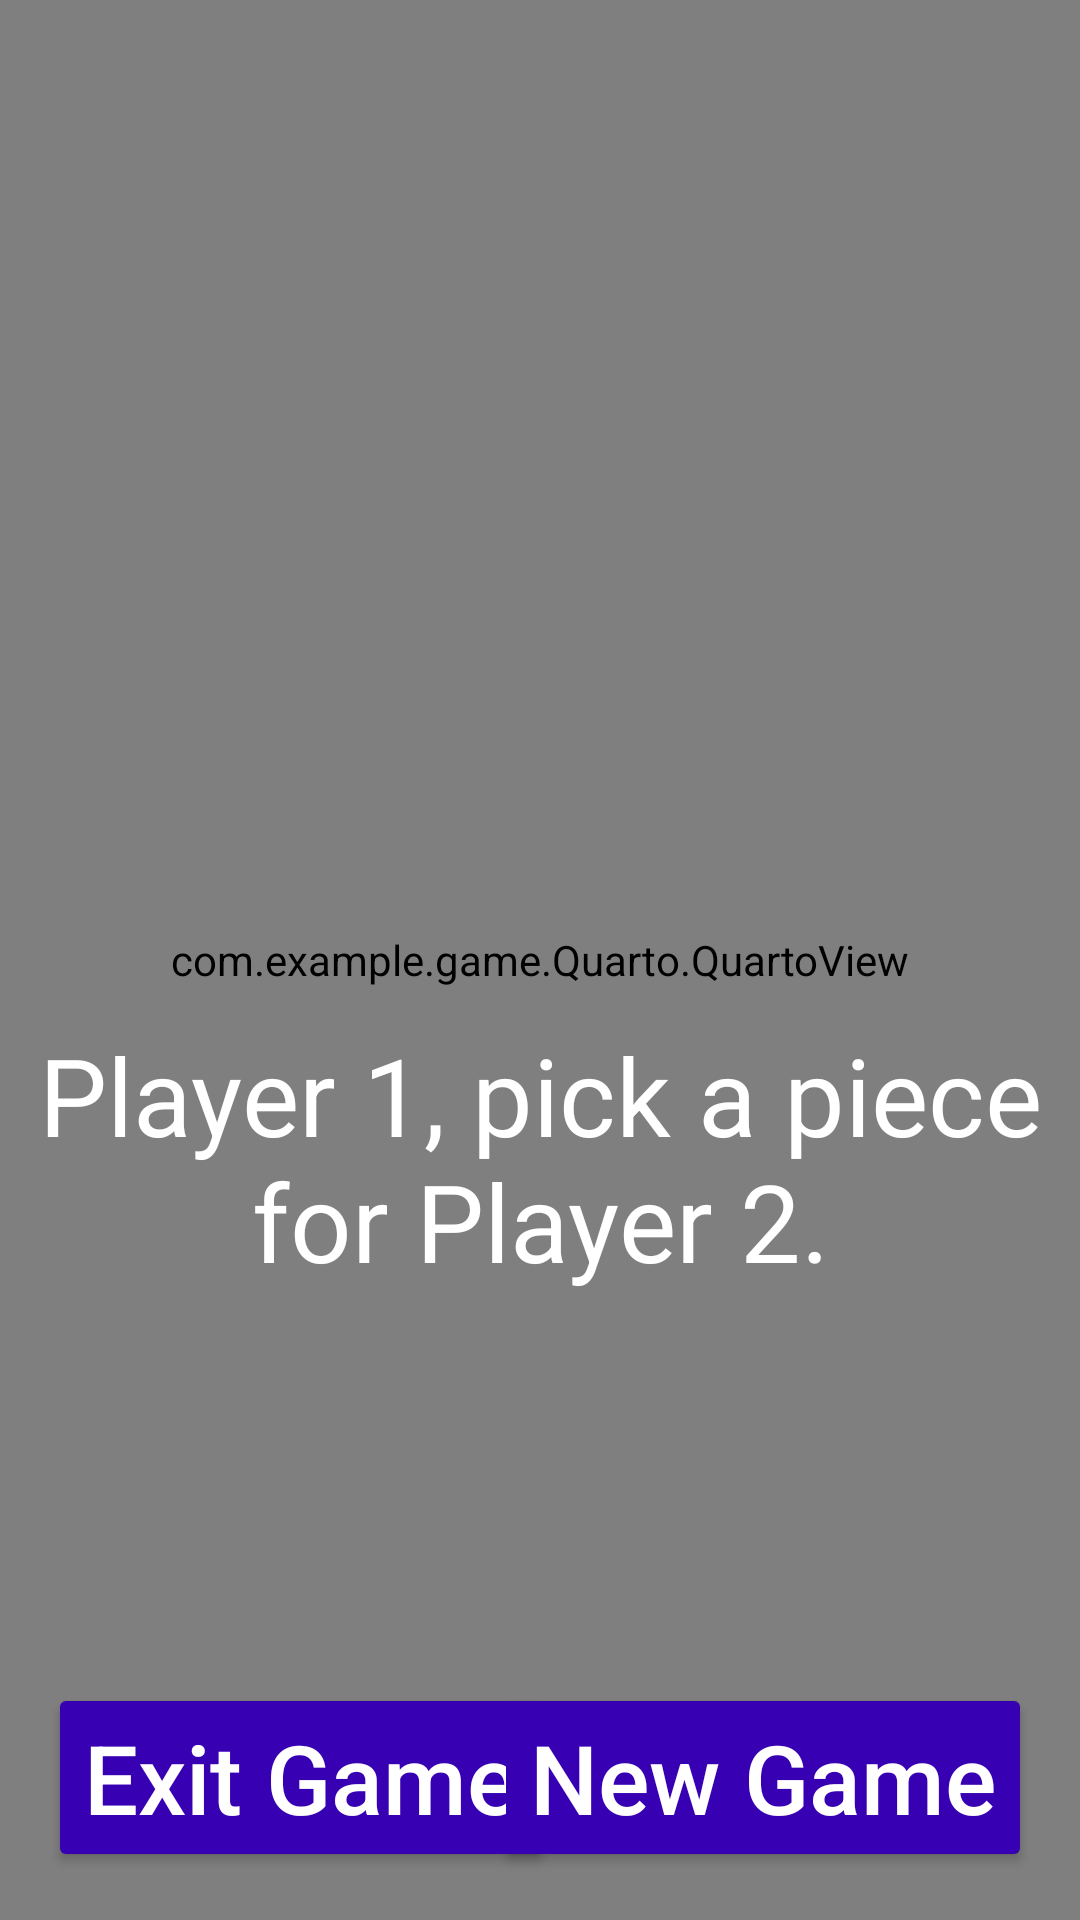

This screen was rendered from an Android layout file. Write that file and the resources it references.
<!-- AndroidManifest.xml: application theme Theme.Quarto -->
<!-- res/layout/activity_main.xml -->
<?xml version="1.0" encoding="utf-8"?>
<androidx.constraintlayout.widget.ConstraintLayout xmlns:android="http://schemas.android.com/apk/res/android"
    xmlns:app="http://schemas.android.com/apk/res-auto"
    xmlns:tools="http://schemas.android.com/tools"
    android:layout_width="match_parent"
    android:layout_height="match_parent"
    android:gravity="center"
    tools:context=".Quarto.QuartoMainActivity">

    <com.example.game.Quarto.QuartoView
        android:id="@+id/quartoView"
        android:layout_width="match_parent"
        android:layout_height="match_parent"
        app:layout_constraintBottom_toBottomOf="parent"
        app:layout_constraintEnd_toEndOf="parent"
        app:layout_constraintStart_toStartOf="parent"
        app:layout_constraintTop_toTopOf="parent" />

    <TextView
        android:id="@+id/announceText"
        android:layout_width="wrap_content"
        android:layout_height="wrap_content"
        android:gravity="center"
        android:text="Player 1, pick a piece for Player 2."
        android:textColor="#FFFFFF"
        android:textSize="36dp"
        app:layout_constraintBottom_toBottomOf="parent"
        app:layout_constraintEnd_toEndOf="parent"
        app:layout_constraintStart_toStartOf="parent"
        app:layout_constraintTop_toTopOf="parent"
        app:layout_constraintVertical_bias="0.62" />

    <Button
        android:id="@+id/exitGameButton"
        android:layout_width="wrap_content"
        android:layout_height="wrap_content"
        android:layout_marginStart="16dp"
        android:layout_marginBottom="16dp"
        android:backgroundTint="@color/purple_700"
        android:text="Exit Game"
        android:textAllCaps="false"
        android:textColor="#FFFFFF"
        android:textSize="32dp"
        app:layout_constraintBottom_toBottomOf="parent"
        app:layout_constraintStart_toStartOf="parent" />

    <Button
        android:id="@+id/newGameButton"
        android:layout_width="wrap_content"
        android:layout_height="wrap_content"
        android:layout_marginEnd="16dp"
        android:layout_marginBottom="16dp"
        android:backgroundTint="@color/purple_700"
        android:text="New Game"
        android:textAllCaps="false"
        android:textColor="#FFFFFF"
        android:textSize="32dp"
        app:layout_constraintBottom_toBottomOf="parent"
        app:layout_constraintEnd_toEndOf="parent" />

</androidx.constraintlayout.widget.ConstraintLayout>
<!-- resources referenced by this layout -->
<resources>
  <style name="Theme.Quarto" parent="Theme.MaterialComponents.DayNight.DarkActionBar">
          
          <item name="colorPrimary">@color/purple_500</item>
          <item name="colorPrimaryVariant">@color/purple_700</item>
          <item name="colorOnPrimary">@color/white</item>
          
          <item name="colorSecondary">@color/teal_200</item>
          <item name="colorSecondaryVariant">@color/teal_700</item>
          <item name="colorOnSecondary">@color/black</item>
          
          <item name="android:statusBarColor" tools:targetApi="l">?attr/colorPrimaryVariant</item>
          
      </style>
  <!-- not gathered from this repository: default colours our renderer supplied (Android Studio template values) -->
  <color name="purple_500">#FF6200EE</color>
  <color name="purple_700">#FF3700B3</color>
  <color name="teal_200">#FF03DAC5</color>
  <color name="teal_700">#FF018786</color>
  <color name="black">#FF000000</color>
  <color name="white">#FFFFFFFF</color>
</resources>
